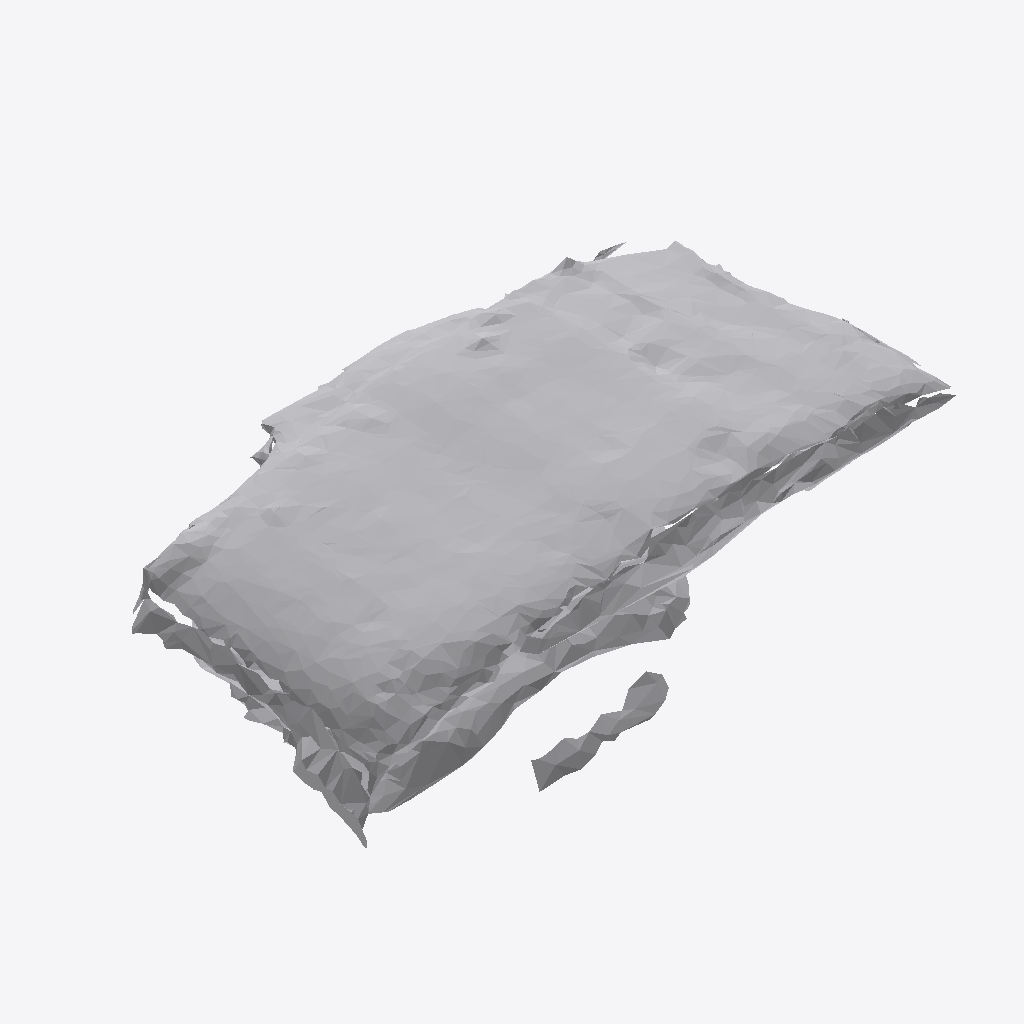
Isometric view of an IFC building model (IFC-SPF (STEP), schema IFC4, length unit metre), seen from the south-west, elements coloured by IFC class: 1 other element (light grey).
Extent 0.898 m × 0.565 m × 0.233 m (x, y, z). Storeys (1): Ground Floor at 0.00 m. Elements (1): 1 IfcFurniture.

HEADER;
FILE_DESCRIPTION(('ViewDefinition [CoordinationView]'),'2;1');
FILE_NAME('','2026-07-12T07:09:43',(''),(''),'IfcOpenShell 0.8.0','IfcOpenShell 0.8.0','');
FILE_SCHEMA(('IFC4'));
ENDSEC;
DATA;
#17=IFCPROJECT('3PIqk5cpTBsQt$Y0P3FhYS',#5,'Office Project',$,$,$,$,(#15),#10);
#20=IFCSITE('0lBEWTUc50X8xuLZBhBMmr',#5,'Site',$,$,#19,$,$,.ELEMENT.,$,$,$,$,$);
#22=IFCBUILDING('3zjHyQbf18NBxmpbqBumLS',#5,'Building',$,$,#21,$,$,.ELEMENT.,$,$,$);
#24=IFCBUILDINGSTOREY('1D_gsi2$n4h8j5jA0N3rtx',#5,'Ground Floor',$,$,#23,$,$,.ELEMENT.,0.0);
#35=IFCFURNITURE('11vQKEuyL6kPDgJvG51uVs',#5,'list06_bookshelf',$,$,#34,#31,$,$);
ENDSEC;
